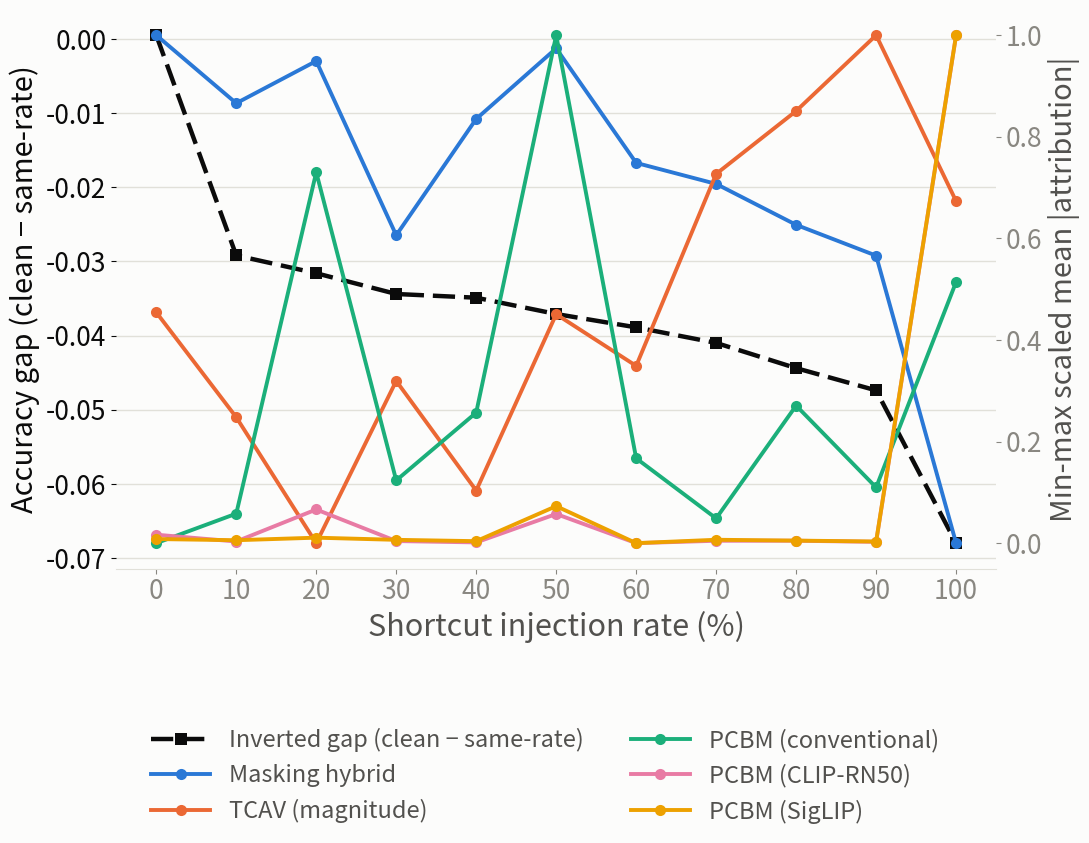

Python code for this plot:
"""COCO-Stuff counterpart of `plot_shortcut_pooled_inverted_gap_vs_
methods_indexed.py` -- prompted directly ("Can you create a similar
graph for COCO-Stuff based on this data"), same dual-axis design
(inverted gap on its own real-scale left axis, 5 methods min-max
scaled to [0,1] on the right axis, no title -- a caption goes outside
this image), applied to a co-author's already-computed COCO-Stuff
shortcut-experiment numbers pasted directly into this script rather
than read from a CSV (no COCO-Stuff results file exists in this repo
yet -- this is a one-off chart from that pasted table, not part of a
larger COCO-Stuff pipeline here).

**Sign flip from the pasted table**: the pasted `Gap` column is
`shortcut_acc - clean_acc` (positive, growing with rate -- CelebA's
OWN original, non-inverted convention). This script's own `INV_GAP`
below negates it (`clean_acc - shortcut_acc`) to match this chart
family's established convention (`inverted gap`, negative and growing
in magnitude as reliance grows) -- so the left axis reads the same
direction as the CelebA version, not the pasted table's own sign.

**Method-name mapping** (pasted column -> this chart's label, matching
the CelebA chart's own 5-method set exactly): CARDS -> Masking hybrid,
TCAV -> TCAV (magnitude), PCBM-resnet -> PCBM (conventional),
PCBM-CLIP -> PCBM (CLIP-RN50), PCBM-SigLIP -> PCBM (SigLIP).

Accuracy values (Clean/Shortcut) are already plain 0-1 fractions in the
pasted table (e.g. 0.9615), confirmed directly against the `Gap`
column (0.9610 - 0.9615 = -0.0005, matching the pasted rate=0% Gap
exactly) -- "scaled by 100" describes how these fractions were derived
upstream, not a further rescaling needed here.
"""

from __future__ import annotations

from pathlib import Path

import matplotlib.pyplot as plt

RESULTS_DIR = Path("results")
OUT_PNG = RESULTS_DIR / "coco_stuff_shortcut_inverted_gap_vs_methods.png"

RATES = [0, 10, 20, 30, 40, 50, 60, 70, 80, 90, 100]
CLEAN_ACC = [0.9615, 0.9613, 0.9617, 0.9605, 0.9607, 0.9599, 0.9588, 0.9576, 0.9549, 0.9523, 0.9320]
SHORTCUT_ACC = [0.9610, 0.9905, 0.9933, 0.9949, 0.9956, 0.9970, 0.9977, 0.9986, 0.9993, 0.9997, 1.0000]

METHOD_SCORES = {
    "Masking hybrid": [0.3573, 0.3149, 0.3412, 0.2326, 0.3051, 0.3491, 0.2777, 0.2646, 0.2391, 0.2199, 0.0407],
    "TCAV (magnitude)": [0.5689, 0.5354, 0.4952, 0.5470, 0.5120, 0.5683, 0.5518, 0.6131, 0.6332, 0.6574, 0.6044],
    "PCBM (conventional)": [1.8793, 1.9379, 2.6160, 2.0039, 2.1386, 2.8883, 2.0478, 1.9285, 2.1525, 1.9900, 2.3981],
    "PCBM (CLIP-RN50)": [7.1247, 6.5669, 9.1923, 6.6037, 6.4928, 8.8211, 6.4320, 6.6272, 6.6297, 6.5382, 48.0692],
    "PCBM (SigLIP)": [5.4262, 5.3634, 5.4993, 5.3839, 5.3128, 7.1805, 5.2072, 5.3873, 5.3424, 5.2950, 32.2988],
}

METHOD_COLORS = {
    "Masking hybrid": "#2a78d6",       # slot 1, blue
    "TCAV (magnitude)": "#eb6834",     # slot 2, orange
    "PCBM (conventional)": "#1baf7a",  # slot 3, aqua
    "PCBM (SigLIP)": "#eda100",        # slot 4, yellow
    "PCBM (CLIP-RN50)": "#e87ba4",     # slot 5, magenta
}
GAP_COLOR = "#0b0b0b"

INK_SECONDARY = "#52514e"
INK_MUTED = "#898781"
GRID_HAIRLINE = "#e1e0d9"
SURFACE = "#fcfcfb"

# inverted gap = clean - shortcut (negated from the pasted table's own shortcut-minus-clean convention)
INV_GAP = [c - s for c, s in zip(CLEAN_ACC, SHORTCUT_ACC)]


def min_max_scale(values: list[float]) -> list[float]:
    lo, hi = min(values), max(values)
    span = (hi - lo) or 1.0
    return [(v - lo) / span for v in values]


def main():
    fig, ax_gap = plt.subplots(figsize=(11, 8.5), facecolor=SURFACE)
    ax_gap.set_facecolor(SURFACE)
    ax_attr = ax_gap.twinx()
    ax_attr.set_facecolor("none")

    gap_line, = ax_gap.plot(RATES, INV_GAP, color=GAP_COLOR, linewidth=3.2, linestyle=(0, (5, 2)),
                             marker="s", markersize=9, markeredgewidth=0, label="Inverted gap (clean − same-rate)", zorder=4)

    method_lines = [gap_line]
    for method_name, raw_scores in METHOD_SCORES.items():
        scaled = min_max_scale(raw_scores)
        line, = ax_attr.plot(RATES, scaled, color=METHOD_COLORS[method_name], linewidth=2.8, marker="o",
                              markersize=8, markeredgewidth=0, label=method_name, zorder=3)
        method_lines.append(line)

    # font sizes bumped significantly -- these charts get shrunk to ~half textwidth in the
    # paper (side-by-side figure), so on-screen-legible sizes here read as illegible in print.
    ax_gap.set_xlabel("Shortcut injection rate (%)", color=INK_SECONDARY, fontsize=22)
    ax_gap.set_ylabel("Accuracy gap (clean − same-rate)", color=GAP_COLOR, fontsize=21)
    ax_attr.set_ylabel("Min-max scaled mean |attribution|", color=INK_SECONDARY, fontsize=21)
    ax_gap.set_xticks(RATES)
    ax_attr.set_ylim(-0.05, 1.05)
    ax_gap.tick_params(colors=GAP_COLOR, labelsize=19)
    ax_gap.tick_params(axis="x", colors=INK_MUTED, labelsize=19)
    ax_attr.tick_params(colors=INK_MUTED, labelsize=19)
    ax_gap.grid(axis="y", color=GRID_HAIRLINE, linewidth=1, zorder=0)
    for spine_name, spine in ax_gap.spines.items():
        spine.set_visible(spine_name == "bottom")
        if spine_name == "bottom":
            spine.set_color(GRID_HAIRLINE)
    for spine_name, spine in ax_attr.spines.items():
        spine.set_visible(False)

    labels = [line.get_label() for line in method_lines]
    fig.legend(method_lines, labels, loc="lower center", bbox_to_anchor=(0.5, 0.0),
               frameon=False, labelcolor=INK_SECONDARY, fontsize=17, ncol=2, handlelength=2.5)

    fig.tight_layout(rect=(0, 0.22, 1, 1))
    RESULTS_DIR.mkdir(exist_ok=True)
    fig.savefig(OUT_PNG, dpi=150, facecolor=SURFACE)
    print(f"Saved {OUT_PNG}", flush=True)


if __name__ == "__main__":
    main()
